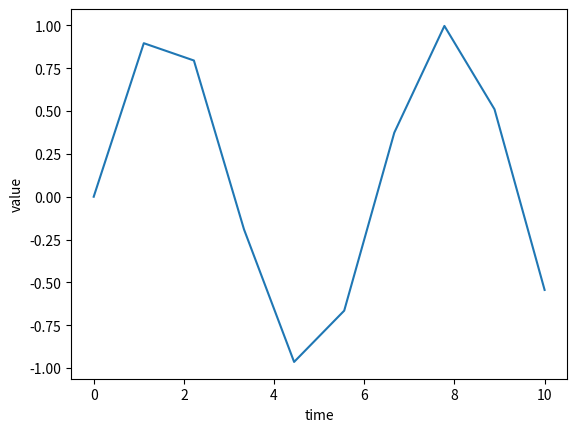

Reproduce this figure in Python.
import numpy as np
import matplotlib.pyplot as plt


t = np.arange(-1,1, 0.01)
n=np.linspace(0,10,10)

# print(t)
a=np.sin(n);
print(a)
# print(n)
plt.xlabel("time")
plt.ylabel("value")
plt.plot(n,a)
plt.show()